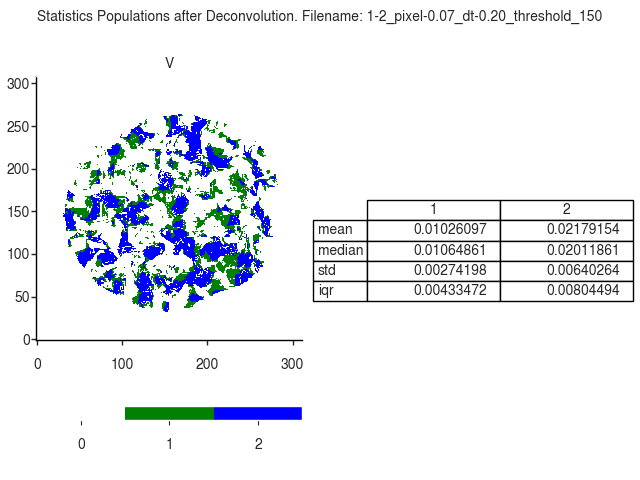

The file beside this chart, header and first rows:
V
, 1, 2
mean, 0.01026, 0.02179
median, 0.01065, 0.02012
std, 0.002742, 0.006403
iqr, 0.004335, 0.008045
